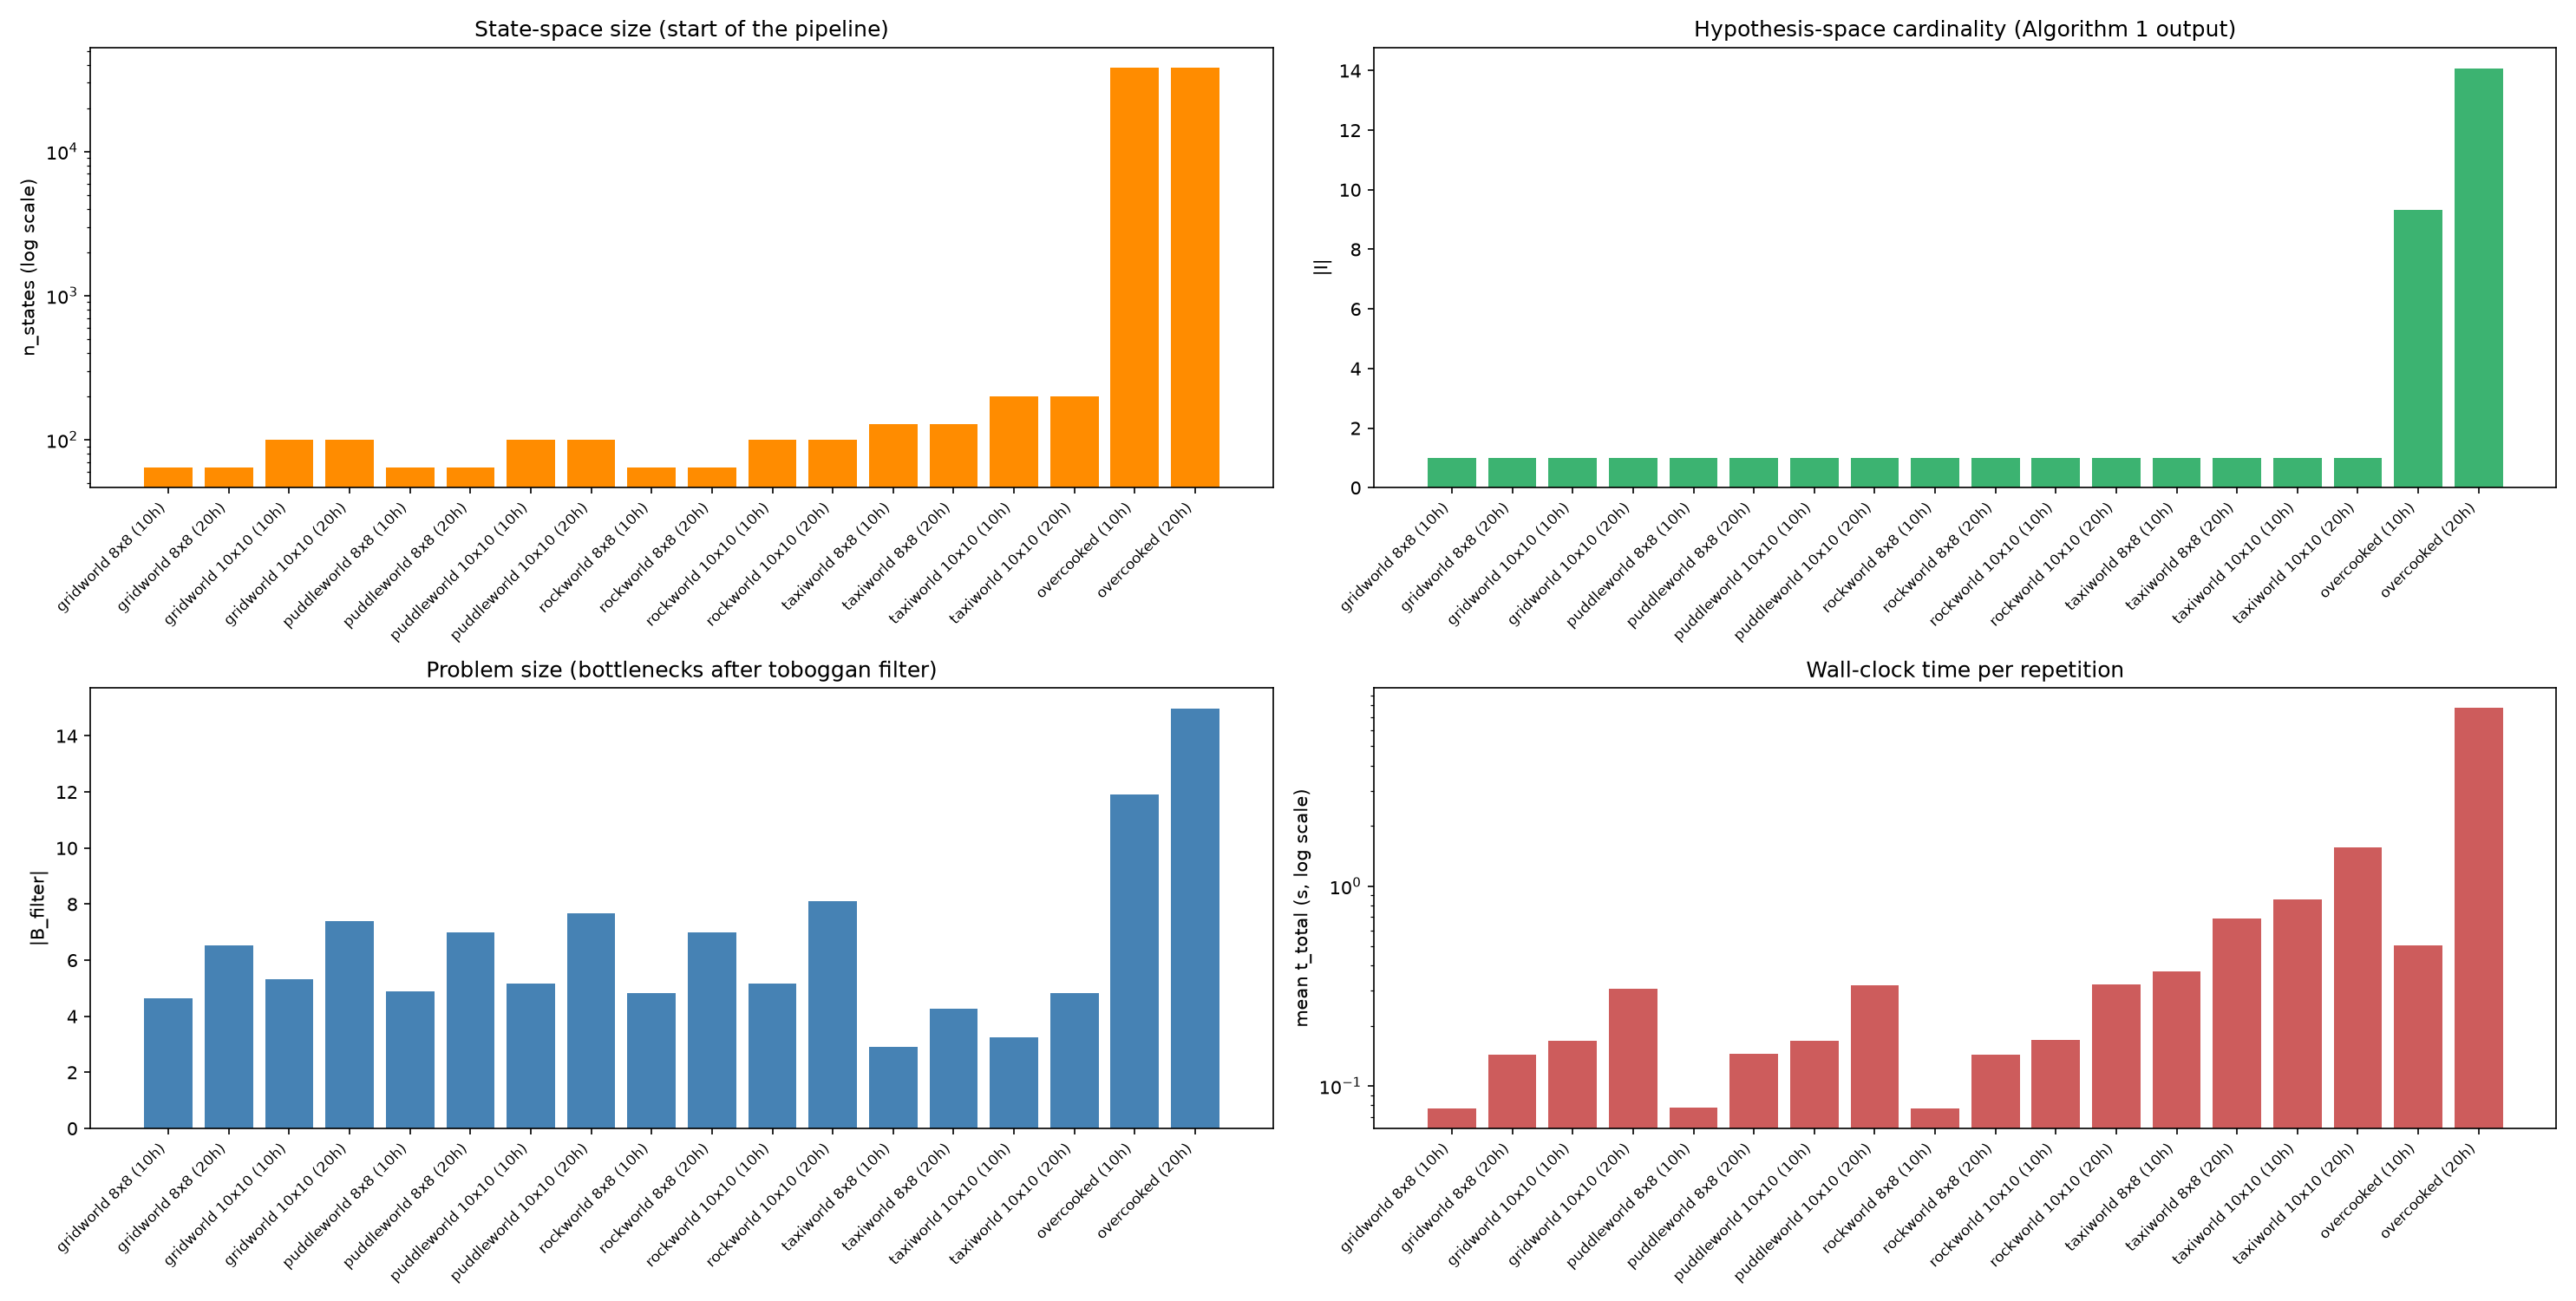

Values plotted in this chart, from the file beside it:
game, size, num_humans, num_simu, n_states, n_actions, n_humans, n_B, n_B_filter, n_I, n_columns, t_build, t_bottlenecks, t_toboggan_filter, t_algorithm1, t_oracle_sets, t_solve_strategic_exact, t_solve_info_gain, t_solve_transition, t_solve_proximity, t_solve_frequency, t_sim_strategic_exact, t_sim_info_gain, t_sim_transition
gridworld, 8, 10, 50, 64.0, 20.0, 10.0, 4.64, 4.64, 1.0, 4.64, 0.06428, 0.004132, nan, 0.0004534, 1.3882799976272509e-06, 0.000178, 1.2679959982051514e-05, 0.0001614, 0.007458, 1.0096719925059006e-05, 0.0003844, 6.606165989069268e-05, 3.585660015232861e-05
gridworld, 8, 20, 50, 64.0, 20.0, 20.0, 6.54, 6.54, 1.0, 6.54, 0.1228, 0.007995, nan, 0.001993, 1.6690998018020763e-06, 0.001197, 1.3698240072699264e-05, 0.001092, 0.007442, 1.0957480335491709e-05, 8.716919994185446e-05, 8.505172012519324e-05, 3.864839996822411e-05
gridworld, 10, 10, 50, 100.0, 20.0, 10.0, 5.32, 5.32, 1.0, 5.32, 0.144, 0.006357, nan, 0.0007596, 1.552520006953273e-06, 0.000239, 1.3326660191523842e-05, 0.0002219, 0.01571, 1.0365119997004514e-05, 8.451500008959555e-05, 6.28765999499592e-05, 3.6282519831729585e-05
gridworld, 10, 20, 50, 100.0, 20.0, 20.0, 7.38, 7.38, 1.0, 7.38, 0.2716, 0.0129, nan, 0.002171, 1.8807797823683359e-06, 0.001572, 1.5684180179960095e-05, 0.001508, 0.0159, 1.223831990500912e-05, 0.0001095, 0.0001025, 4.5879979807068595e-05
puddleworld, 8, 10, 50, 64.0, 20.0, 10.0, 4.88, 4.88, 1.0, 4.88, 0.06514, 0.00421, nan, 0.0005644, 1.4250800813897514e-06, 0.0002054, 1.274501995794708e-05, 0.0001921, 0.007637, 1.0331599914934486e-05, 6.999411994911498e-05, 6.05384000664344e-05, 3.442245979385916e-05
puddleworld, 8, 20, 50, 64.0, 20.0, 20.0, 6.98, 6.98, 1.0, 6.98, 0.1246, 0.00826, nan, 0.002404, 1.8716597696766257e-06, 0.001064, 1.4928359996702057e-05, 0.001036, 0.007719, 1.1667460021271837e-05, 9.428828005184187e-05, 8.497253995301435e-05, 3.7915879875072275e-05
puddleworld, 10, 10, 50, 100.0, 20.0, 10.0, 5.18, 5.18, 1.0, 5.18, 0.1435, 0.006532, nan, 0.0006366, 1.4557199392584153e-06, 0.0002009, 1.3299219899636228e-05, 0.0001859, 0.01708, 1.0634180034685414e-05, 7.796404010150582e-05, 6.0686719953082504e-05, 3.434012000070652e-05
puddleworld, 10, 20, 50, 100.0, 20.0, 20.0, 7.66, 7.66, 1.0, 7.66, 0.2712, 0.01295, nan, 0.002185, 1.8791399270412512e-06, 0.007643, 1.5086639941728207e-05, 0.007106, 0.01583, 1.2339099994278513e-05, 0.0001684, 0.0001014, 6.94191399088595e-05
rockworld, 8, 10, 50, 64.0, 20.0, 10.0, 4.84, 4.84, 1.0, 4.84, 0.06392, 0.00423, nan, 0.0005739, 1.3016799857723527e-06, 0.0002288, 1.2495839982875622e-05, 0.0002174, 0.007713, 1.0150000125577208e-05, 7.253584008140023e-05, 6.953495994821424e-05, 3.575506001652684e-05
rockworld, 8, 20, 50, 64.0, 20.0, 20.0, 6.98, 6.98, 1.0, 6.98, 0.1223, 0.008134, nan, 0.001674, 1.678279986663256e-06, 0.001489, 1.414745991496602e-05, 0.001453, 0.007642, 1.1417560235713609e-05, 9.63175001743366e-05, 9.95616599539062e-05, 4.4222479991731235e-05
rockworld, 10, 10, 50, 100.0, 20.0, 10.0, 5.18, 5.18, 1.0, 5.18, 0.1459, 0.006525, nan, 0.0006988, 1.4891600221744739e-06, 0.000285, 1.3394100024015643e-05, 0.0002691, 0.01575, 1.0637539999152068e-05, 8.746505991439336e-05, 7.52833999649738e-05, 3.818831995886285e-05
rockworld, 10, 20, 50, 100.0, 20.0, 20.0, 8.1, 8.1, 1.0, 8.1, 0.2745, 0.01298, nan, 0.005541, 1.92996008991031e-06, 0.005933, 1.616494009795133e-05, 0.005596, 0.01592, 1.2596699962159619e-05, 0.0001161, 0.0001123, 5.025084006774705e-05
taxiworld, 8, 10, 50, 128.0, 22.0, 10.0, 2.92, 2.92, 1.0, 2.92, 0.3306, 0.00914, nan, 0.000356, 1.386540061503183e-06, 0.0001037, 1.2902460002806038e-05, 8.451824010990095e-05, 0.03497, 9.676699883129913e-06, 6.687833985779434e-05, 4.115588009881321e-05, 2.9634980091941542e-05
taxiworld, 8, 20, 50, 128.0, 22.0, 20.0, 4.26, 4.26, 1.0, 4.26, 0.6336, 0.01853, nan, 0.0006063, 1.8141400141757913e-06, 0.0001514, 1.4226679850253276e-05, 0.0001305, 0.03534, 1.0767420099000446e-05, 8.267754012194928e-05, 5.7093380091828295e-05, 3.329914001369616e-05
taxiworld, 10, 10, 50, 200.0, 22.0, 10.0, 3.24, 3.24, 1.0, 3.24, 0.7599, 0.01508, nan, 0.000498, 1.6400200547650457e-06, 0.000132, 1.384080016578082e-05, 0.0001111, 0.07813, 1.0184180137002841e-05, 8.637171995360405e-05, 4.640738014131784e-05, 3.193341995938681e-05
taxiworld, 10, 20, 50, 200.0, 22.0, 20.0, 4.82, 4.82, 1.0, 4.82, 1.45, 0.03087, nan, 0.0009259, 1.8700601867749355e-06, 0.0002057, 1.4634079925599507e-05, 0.0001852, 0.07921, 1.1845899934996851e-05, 8.725576008146163e-05, 4.929912003717618e-05, 3.496758014080115e-05
overcooked, , 10, 50, 38417, 6.0, 10.0, 39.02, 11.92, 9.32, 11.92, 0.02706, 0.009787, 0.0001129, 0.00101, 5.19751996762352e-06, 0.229, 2.9378279941738582e-05, 0.2237, 0.0008299, 2.5273320097767283e-05, 0.006276, 0.0003957, 0.005342
overcooked, , 20, 50, 38417, 6.0, 20.0, 49.04, 14.96, 14.08, 14.96, 0.03017, 0.02109, 0.0001321, 0.001845, 1.9708379986695946e-05, 3.933, 6.430086021282478e-05, 3.604, 0.0009392, 4.849496002861997e-05, 0.1062, 0.0005716, 0.07212
